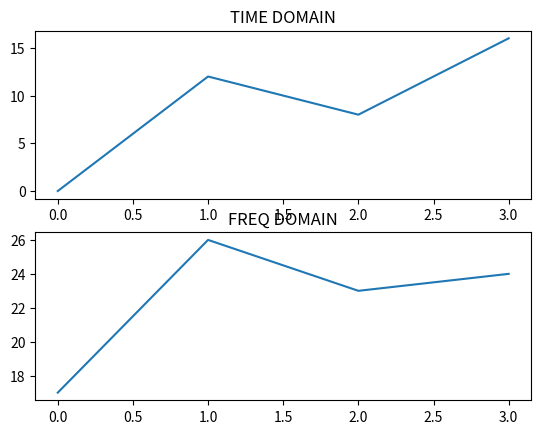

Recreate this plot in Python.
import numpy as np
import matplotlib.pyplot as plt
def circ_reverse(x):
	x_r=[]
	N=len(x)
	for i in range(N):
		if (i==0):
			x_r.append(x[i])
		else:
			x_r.append(x[N-i])
	return x_r

def circ_shift(x,m):
	x_rd=[]
	N=len(x)
	for n in range(0,N):
		if n-m>=0:
			idx=(n-m)%N
		else :
			idx=N+n-m
		x_rd.append(x[idx])
	return x_rd

def circ_conv(x1,x2):
	y=[]
	N=len(x1)
	x2r=circ_reverse(x2)
	for m in range(N):
			sum=0
			x=circ_shift(x2r,m)
			for k in range(N):
				y2=x1[k]*x[k]
				sum+=y2
			y.append(y2)
	return np.array(y)
def dft(x,N):
	X=[]
	for k in np.arange(0,N):
		s=0
		for n in np.arange(0,N):
			s=s+x[n]*np.exp(-1j*2*np.pi*n*k/N)
		X.append(s)
	return X
def idft(X,N):
	x=[]
	for n in np.arange(0,N):
		s=0
		for k in np.arange(0,N):
			s=s+X[k]*np.exp(1j*2*np.pi*n*k/N)
		d=s/N
		x.append(d)
	return np.array(x)		
	
x1=[1,2,3,4]
x2=[4,0,3,2]
y=circ_conv(x1,x2)

N=len(x1)
x=np.array([0,1,2,3])
X=np.array(dft(x1,N))
Y=np.array(dft(x2,N))
z=X*Y
k=idft(z,N)

plt.subplot(2,1,1)
plt.plot(x,y)
plt.title("TIME DOMAIN")
plt.subplot(2,1,2)
plt.plot(x,np.abs(k))
plt.title("FREQ DOMAIN")
plt.show()

#print("CIRCULAR CONVOLUTION IN TIME DOMAIN " ,y)
			
